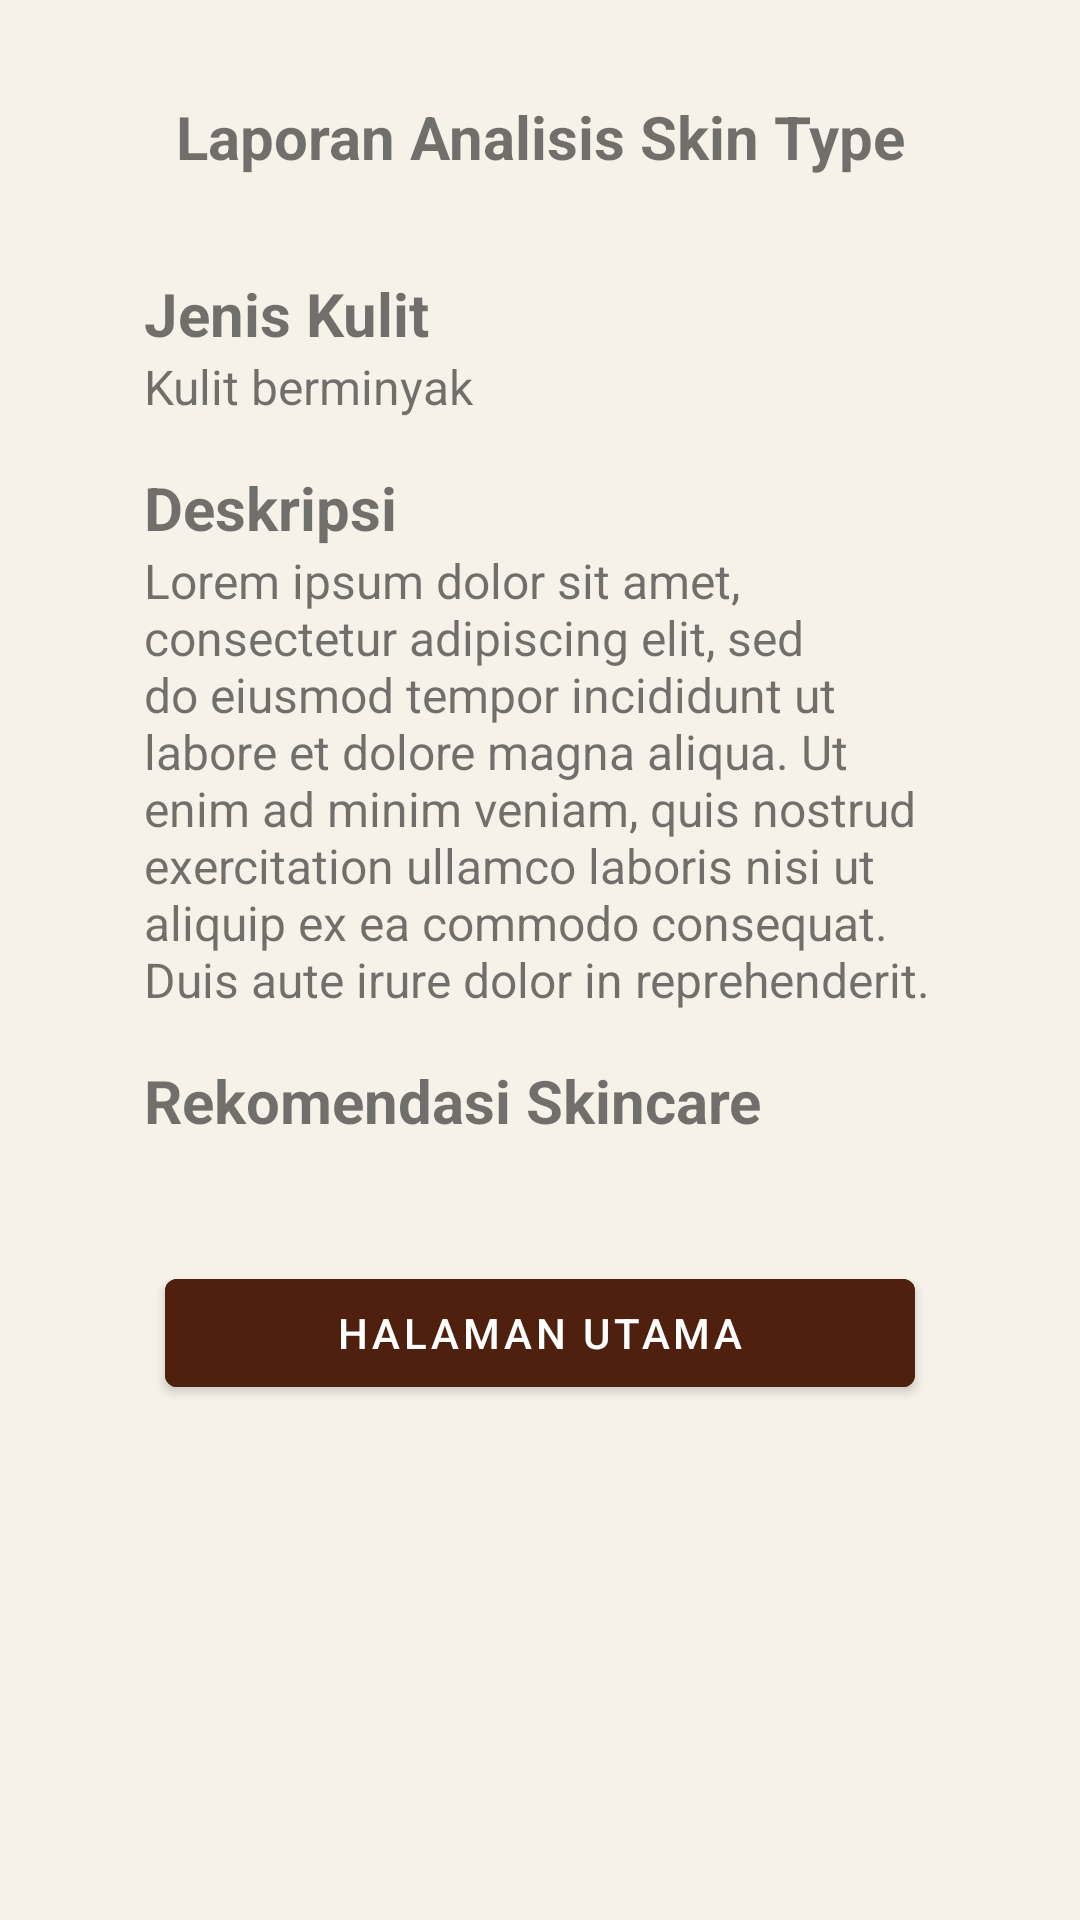

Write the Android layout XML for this screen, with the resource values it uses.
<!-- AndroidManifest.xml: application theme Theme.GloApp -->
<!-- res/layout/activity_skin_type.xml -->
<?xml version="1.0" encoding="utf-8"?>
<ScrollView  xmlns:android="http://schemas.android.com/apk/res/android"
    xmlns:app="http://schemas.android.com/apk/res-auto"
    xmlns:tools="http://schemas.android.com/tools"
    android:layout_width="match_parent"
    android:layout_height="match_parent"
    android:orientation="vertical"
    android:background="@color/super_light_brown">

    <LinearLayout
        android:layout_width="match_parent"
        android:layout_height="wrap_content"
        android:orientation="vertical"
        tools:context=".MainActivity">

        <LinearLayout
            android:layout_width="match_parent"
            android:layout_height="wrap_content"
            android:background="@drawable/rounded_rectangle"
            android:orientation="vertical"
            android:layout_margin="16dp">

            <TextView
                android:layout_width="match_parent"
                android:layout_height="wrap_content"
                android:gravity="center"
                android:layout_marginHorizontal="16dp"
                android:layout_marginTop="16dp"
                android:text="Laporan Analisis Skin Type"
                android:textSize="20sp"
                android:textStyle="bold" />

            <TextView
                android:layout_width="match_parent"
                android:layout_height="wrap_content"
                android:text="Jenis Kulit"
                android:textSize="20sp"
                android:textStyle="bold"
                android:layout_marginHorizontal="32dp"
                android:layout_marginTop="32dp"/>

            <TextView
                android:layout_width="match_parent"
                android:layout_height="wrap_content"
                android:text="Kulit berminyak"
                android:textSize="16sp"
                android:layout_marginHorizontal="32dp"/>

            <TextView
                android:layout_width="match_parent"
                android:layout_height="wrap_content"
                android:text="Deskripsi"
                android:textSize="20sp"
                android:textStyle="bold"
                android:layout_marginHorizontal="32dp"
                android:layout_marginTop="16dp"/>

            <TextView
                android:layout_width="match_parent"
                android:layout_height="wrap_content"
                android:text="Lorem ipsum dolor sit amet, consectetur adipiscing elit, sed do eiusmod tempor incididunt ut labore et dolore magna aliqua. Ut enim ad minim veniam, quis nostrud exercitation ullamco laboris nisi ut aliquip ex ea commodo consequat. Duis aute irure dolor in reprehenderit. "
                android:textSize="16sp"
                android:layout_marginHorizontal="32dp"/>

            <TextView
                android:layout_width="match_parent"
                android:layout_height="wrap_content"
                android:text="Rekomendasi Skincare"
                android:textSize="20sp"
                android:textStyle="bold"
                android:layout_marginHorizontal="32dp"
                android:layout_marginTop="16dp"/>

            <androidx.recyclerview.widget.RecyclerView
                android:layout_width="match_parent"
                android:layout_height="wrap_content"
                android:orientation="horizontal"
                android:layout_marginLeft="32dp"
                android:layout_marginTop="8dp"
                android:layout_marginBottom="16dp"
                tools:listitem="@layout/product_item"
                tools:layoutManager="androidx.recyclerview.widget.LinearLayoutManager"/>
        </LinearLayout>

        <com.google.android.material.button.MaterialButton
            android:layout_width="250dp"
            android:layout_height="match_parent"
            android:layout_gravity="center_horizontal"
            android:text="@string/halaman_utama"
            android:backgroundTint="@color/brown"
            android:layout_marginBottom="16dp" />

    </LinearLayout>

</ScrollView>
<!-- res/layout/product_item.xml (included above) -->
<?xml version="1.0" encoding="utf-8"?>
<androidx.cardview.widget.CardView xmlns:android="http://schemas.android.com/apk/res/android"
    android:layout_width="wrap_content"
    android:layout_height="wrap_content"
    android:layout_marginEnd="16dp"
    android:layout_margin="8dp"
    xmlns:tools="http://schemas.android.com/tools">

    <LinearLayout
        android:layout_width="match_parent"
        android:layout_height="match_parent"
        android:orientation="vertical">

        <ImageView
            android:id="@+id/product_img_poster"
            android:layout_width="180dp"
            android:layout_height="150dp"
            android:scaleType="centerCrop"
            tools:src="@drawable/ic_launcher_background" />

        <TextView
            android:id="@+id/tvPrice"
            android:layout_width="match_parent"
            android:layout_height="wrap_content"
            android:layout_marginVertical="4dp"
            android:layout_marginHorizontal="4dp"
            android:text="Rp 0"
            android:textStyle="bold"
            android:textSize="18sp"/>

        <TextView
            android:id="@+id/tvName"
            android:layout_width="match_parent"
            android:layout_height="wrap_content"
            android:layout_marginBottom="4dp"
            android:layout_marginHorizontal="4dp"
            android:text="produk tes"
            android:textSize="16sp"/>
    </LinearLayout>
</androidx.cardview.widget.CardView>
<!-- resources referenced by this layout -->
<resources>
  <color name="brown">#4F200D</color>
  <color name="super_light_brown">#F6F1E9</color>
  <string name="halaman_utama">Halaman Utama</string>
  <style name="Theme.GloApp" parent="Theme.MaterialComponents.DayNight.DarkActionBar">
          
          <item name="colorPrimary">@color/yellow</item>
          <item name="colorPrimaryVariant">@color/purple_700</item>
          <item name="colorOnPrimary">@color/white</item>
          
          <item name="colorSecondary">@color/brown</item>
          <item name="colorSecondaryVariant">@color/teal_700</item>
          <item name="colorOnSecondary">@color/white</item>
          
          <item name="android:statusBarColor">?attr/colorPrimaryVariant</item>
          
      </style>
  <color name="yellow">#FFD93D</color>
  <color name="purple_700">#FF3700B3</color>
  <color name="white">#FFFFFFFF</color>
  <color name="teal_700">#FF018786</color>
</resources>
